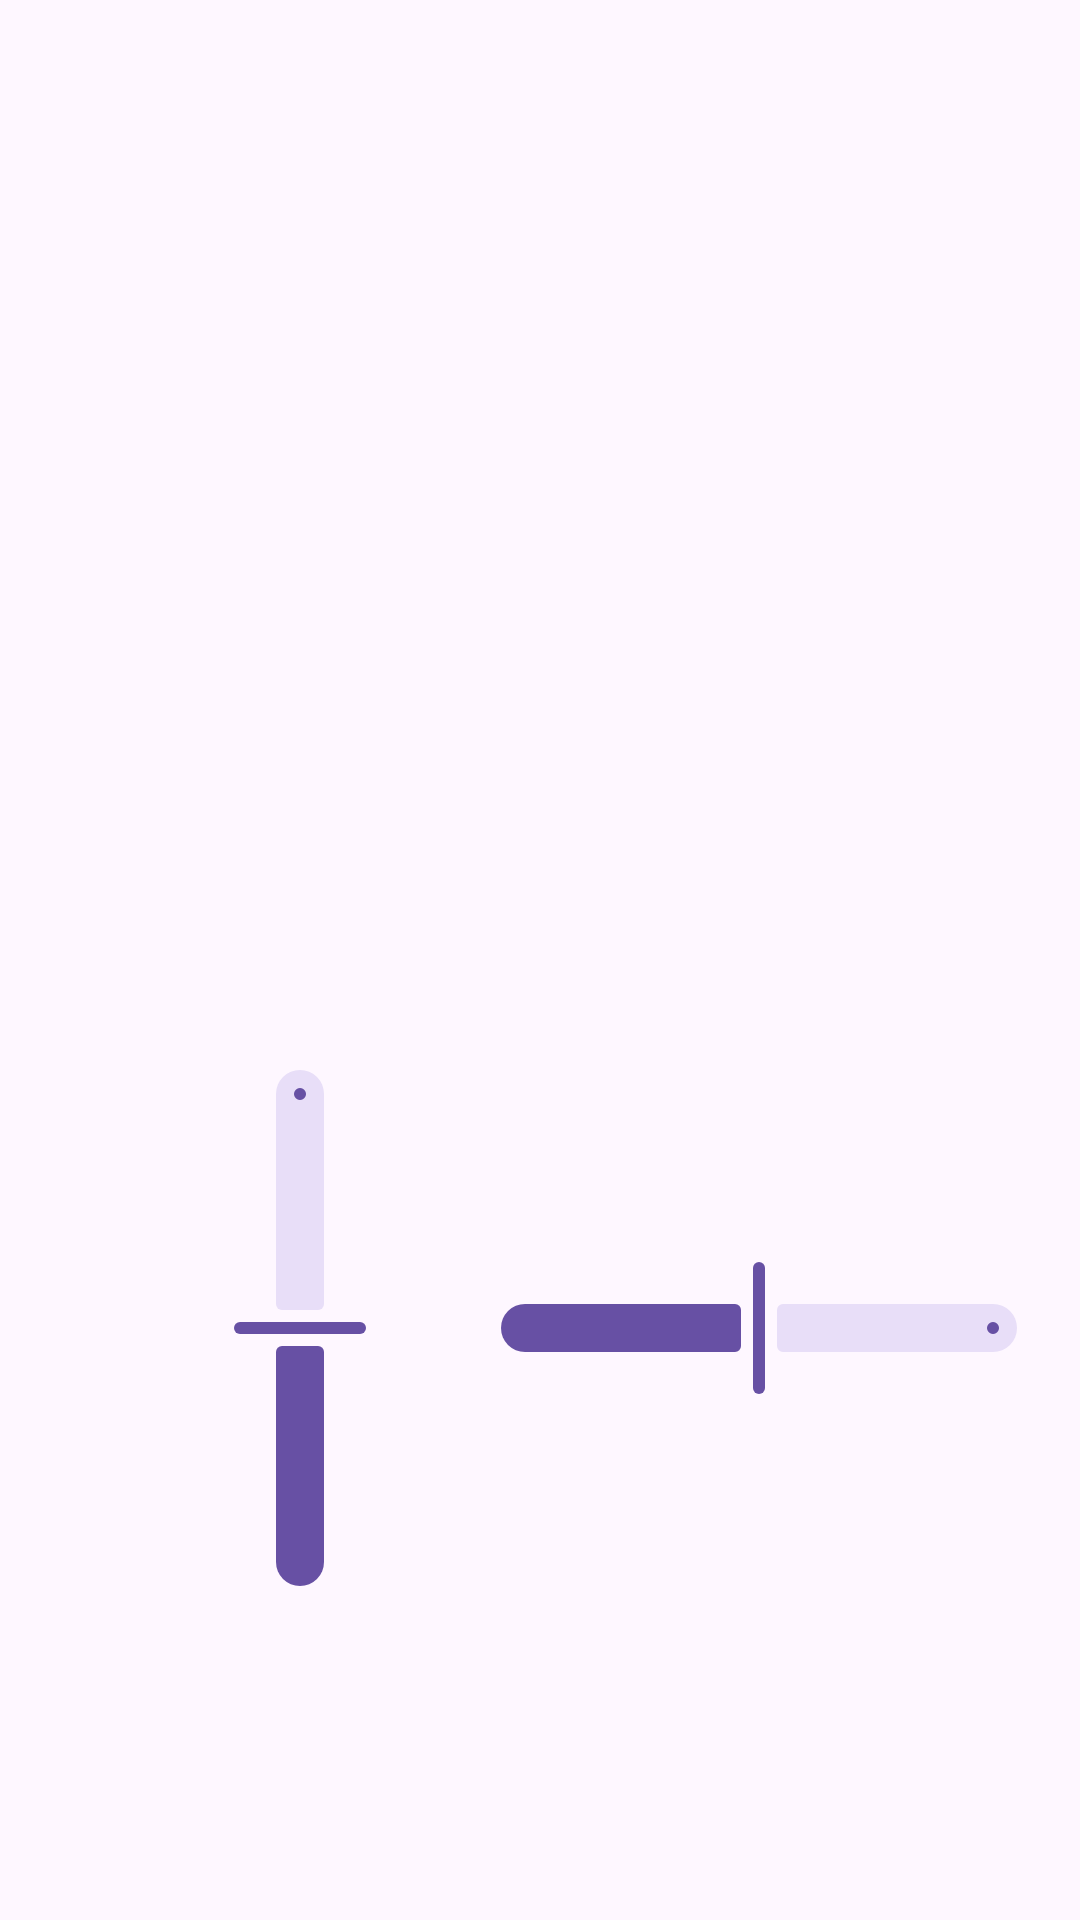

This screen was rendered from an Android layout file. Write that file and the resources it references.
<!-- AndroidManifest.xml: application theme Theme.ConnectMQTT -->
<!-- res/layout/fragment_kv1.xml -->
<?xml version="1.0" encoding="utf-8"?>
<androidx.constraintlayout.widget.ConstraintLayout xmlns:android="http://schemas.android.com/apk/res/android"
    xmlns:app="http://schemas.android.com/apk/res-auto"
    xmlns:tools="http://schemas.android.com/tools"
    android:layout_width="match_parent"
    android:layout_height="match_parent"
    tools:context=".stateLeft.Kv1">

    <com.google.android.material.slider.Slider
        android:layout_width="200dp"
        android:layout_height="wrap_content"
        android:rotation="270"
        android:value="0"
        android:valueFrom="-100"
        android:valueTo="100"
        app:layout_constraintBottom_toBottomOf="parent"
        app:layout_constraintEnd_toEndOf="parent"
        app:layout_constraintHorizontal_bias="0.0"
        app:layout_constraintStart_toStartOf="parent"
        app:layout_constraintTop_toTopOf="parent"
        app:layout_constraintVertical_bias="0.707" />

    <com.google.android.material.slider.Slider
        android:layout_width="200dp"
        android:layout_height="wrap_content"
        android:value="0"
        android:valueFrom="-100"
        android:valueTo="100"
        app:layout_constraintBottom_toBottomOf="parent"
        app:layout_constraintEnd_toEndOf="parent"
        app:layout_constraintHorizontal_bias="0.956"
        app:layout_constraintStart_toStartOf="parent"
        app:layout_constraintTop_toTopOf="parent"
        app:layout_constraintVertical_bias="0.707" />

</androidx.constraintlayout.widget.ConstraintLayout>
<!-- resources referenced by this layout -->
<resources>
  <style name="Theme.ConnectMQTT" parent="Base.Theme.ConnectMQTT" />
  <style name="Base.Theme.ConnectMQTT" parent="Theme.Material3.Light.NoActionBar">
          
          
          
          
  
  
  
  
  
  
      </style>
</resources>
